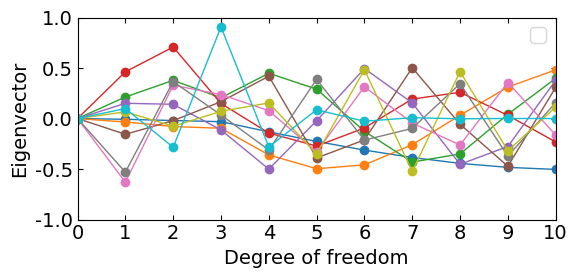

Source code (Python):
import numpy as np
from matplotlib import pyplot as plt

# パラメータを設定
element_qty_x = 10

m_element = 0.03

k_wall = 200
k_internal = 120
k_jig = 350

# 何番目の位置にジグを入れるか 番号は0スタートなので注意
jig_position = 2

# k1,k2,...,knのベクトル
k_vector = np.ones((1,element_qty_x))* k_internal
k_vector[0,0] = k_wall

# 質量マトリクスと剛性マトリクスを作成
M = np.zeros((element_qty_x,element_qty_x), dtype=int)
M = M + np.identity(element_qty_x, dtype=int)*m_element

K = np.zeros((element_qty_x,element_qty_x), dtype=int)
K[0,0] += k_vector[0,0]
for i in range(element_qty_x-1):
    K[i,i] += k_vector[0,i+1]
    K[i,i+1] -= k_vector[0,i+1]
    K[i+1,i] -= k_vector[0,i+1]
    K[i+1,i+1] += k_vector[0,i+1]
# 剛性マトリクスに治具の剛性を追加
K[jig_position,jig_position] += k_jig


# 質量マトリクスの逆行列を計算
M_inv = np.linalg.inv(M)

print("M Matrix")
print(M)
print("K Matrix")
print(K)

# 固有値と固有ベクトルを計算
omega, v = np.linalg.eig(np.dot(M_inv, K))

# 固有値の順番を昇順にソート
omega_sort = np.sort(omega)

# 固有値のソート時のインデックスを取得
# ⇒固有ベクトルと対応させるため
sort_index = np.argsort(omega)

# 固有値に対応する固有ベクトルをソート
v_sort = []
for i in range(len(sort_index)):
    v_sort.append(v.T[sort_index[i]])
v_sort = np.array(v_sort)

# 結果をコンソールに表示
print("Natural freq")
print(np.sqrt(omega_sort))
print("Mode shape")
print(v_sort)

# グラフ化のために自由度軸を作成
dof = np.linspace(0, len(sort_index), len(sort_index)+1)

# ここからグラフ描画
# フォントの種類とサイズを設定する。
plt.rcParams['font.size'] = 14
plt.rcParams['font.family'] = 'Times New Roman'

# 目盛を内側にする。
plt.rcParams['xtick.direction'] = 'in'
plt.rcParams['ytick.direction'] = 'in'

# グラフの上下左右に目盛線を付ける。
fig = plt.figure(figsize=(6,3))
ax1 = fig.add_subplot(111)
ax1.yaxis.set_ticks_position('both')
ax1.xaxis.set_ticks_position('both')

# 軸のラベルを設定する。
ax1.set_xlabel('Degree of freedom')
ax1.set_ylabel('Eigenvector')

# データの範囲と刻み目盛を明示する。
ax1.set_xticks(np.arange(0, element_qty_x+1, 1))
ax1.set_yticks(np.arange(-2, 2, 0.5))
ax1.set_xlim(0, element_qty_x)
ax1.set_ylim(-1, 1)

# データプロット 固有ベクトルの形を見る
for i in range(len(sort_index)):
    eigen_vector = np.concatenate([[0], v_sort[i]])
    ax1.plot(dof, eigen_vector,lw=1, marker='o')

fig.tight_layout()
plt.legend()

# グラフを表示する。
plt.show()
plt.close()
